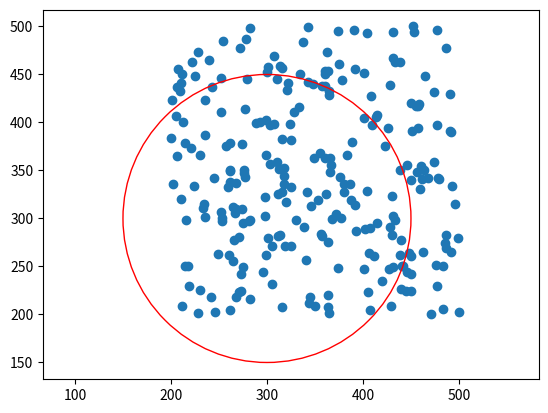

Source code (Python):
import matplotlib.patches
from matplotlib import pyplot as plt
from random import randint
from math import atan2

def create_points(points, min=200, max=500):
    return [[randint(min, max), randint(min, max)] for _ in range(points)]

def scatter_plot(coords, center, radius):
    xs,ys=zip(*coords)
    fig, ax = plt.subplots()
    ax.scatter(xs, ys)
    circle = plt.Circle(center, radius, color="r", fill=False)
    ax.set_aspect('equal', adjustable='datalim')
    ax.add_patch(circle)
    plt.show()
    print(f"{xs} et {ys}")

if __name__ == '__main__':
    points = create_points(256)
    center = (300,300)
    radius = 150
    scatter_plot(points, center, radius)
